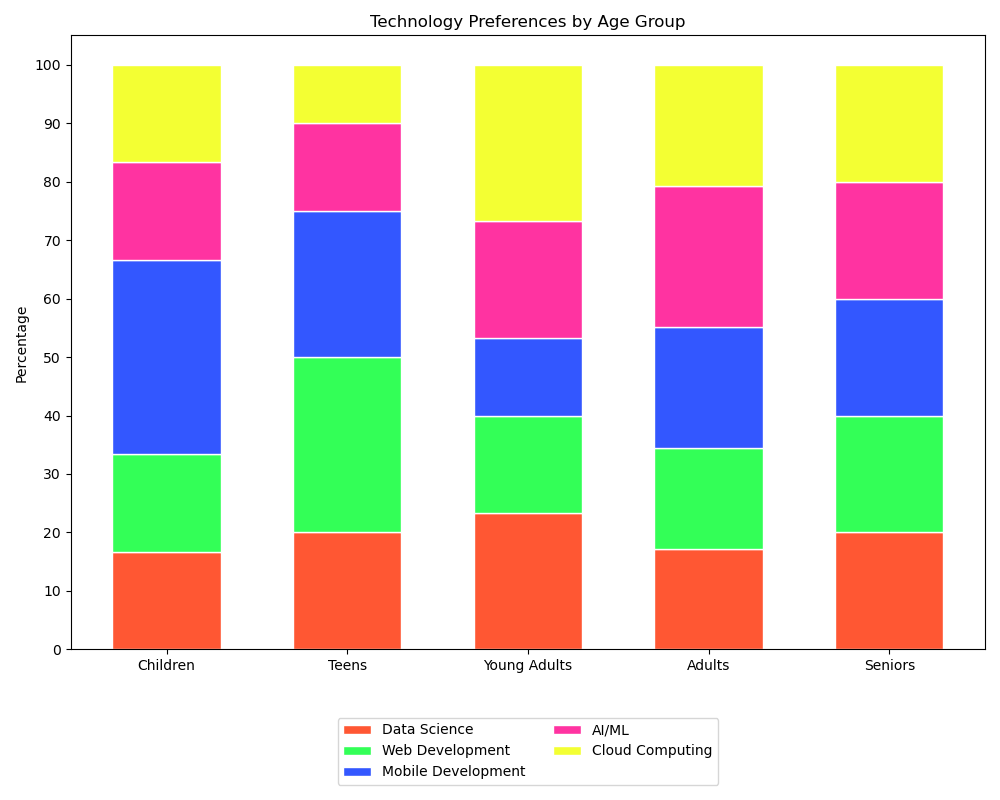

Source data for this figure (header and first rows):
Age Group, Data Science, Web Development, Mobile Development, AI/ML, Cloud Computing
Children, 5, 5, 10, 5, 5
Teens, 20, 30, 25, 15, 10
Young Adults, 35, 25, 20, 30, 40
Adults, 25, 25, 30, 35, 30
Seniors, 15, 15, 15, 15, 15
